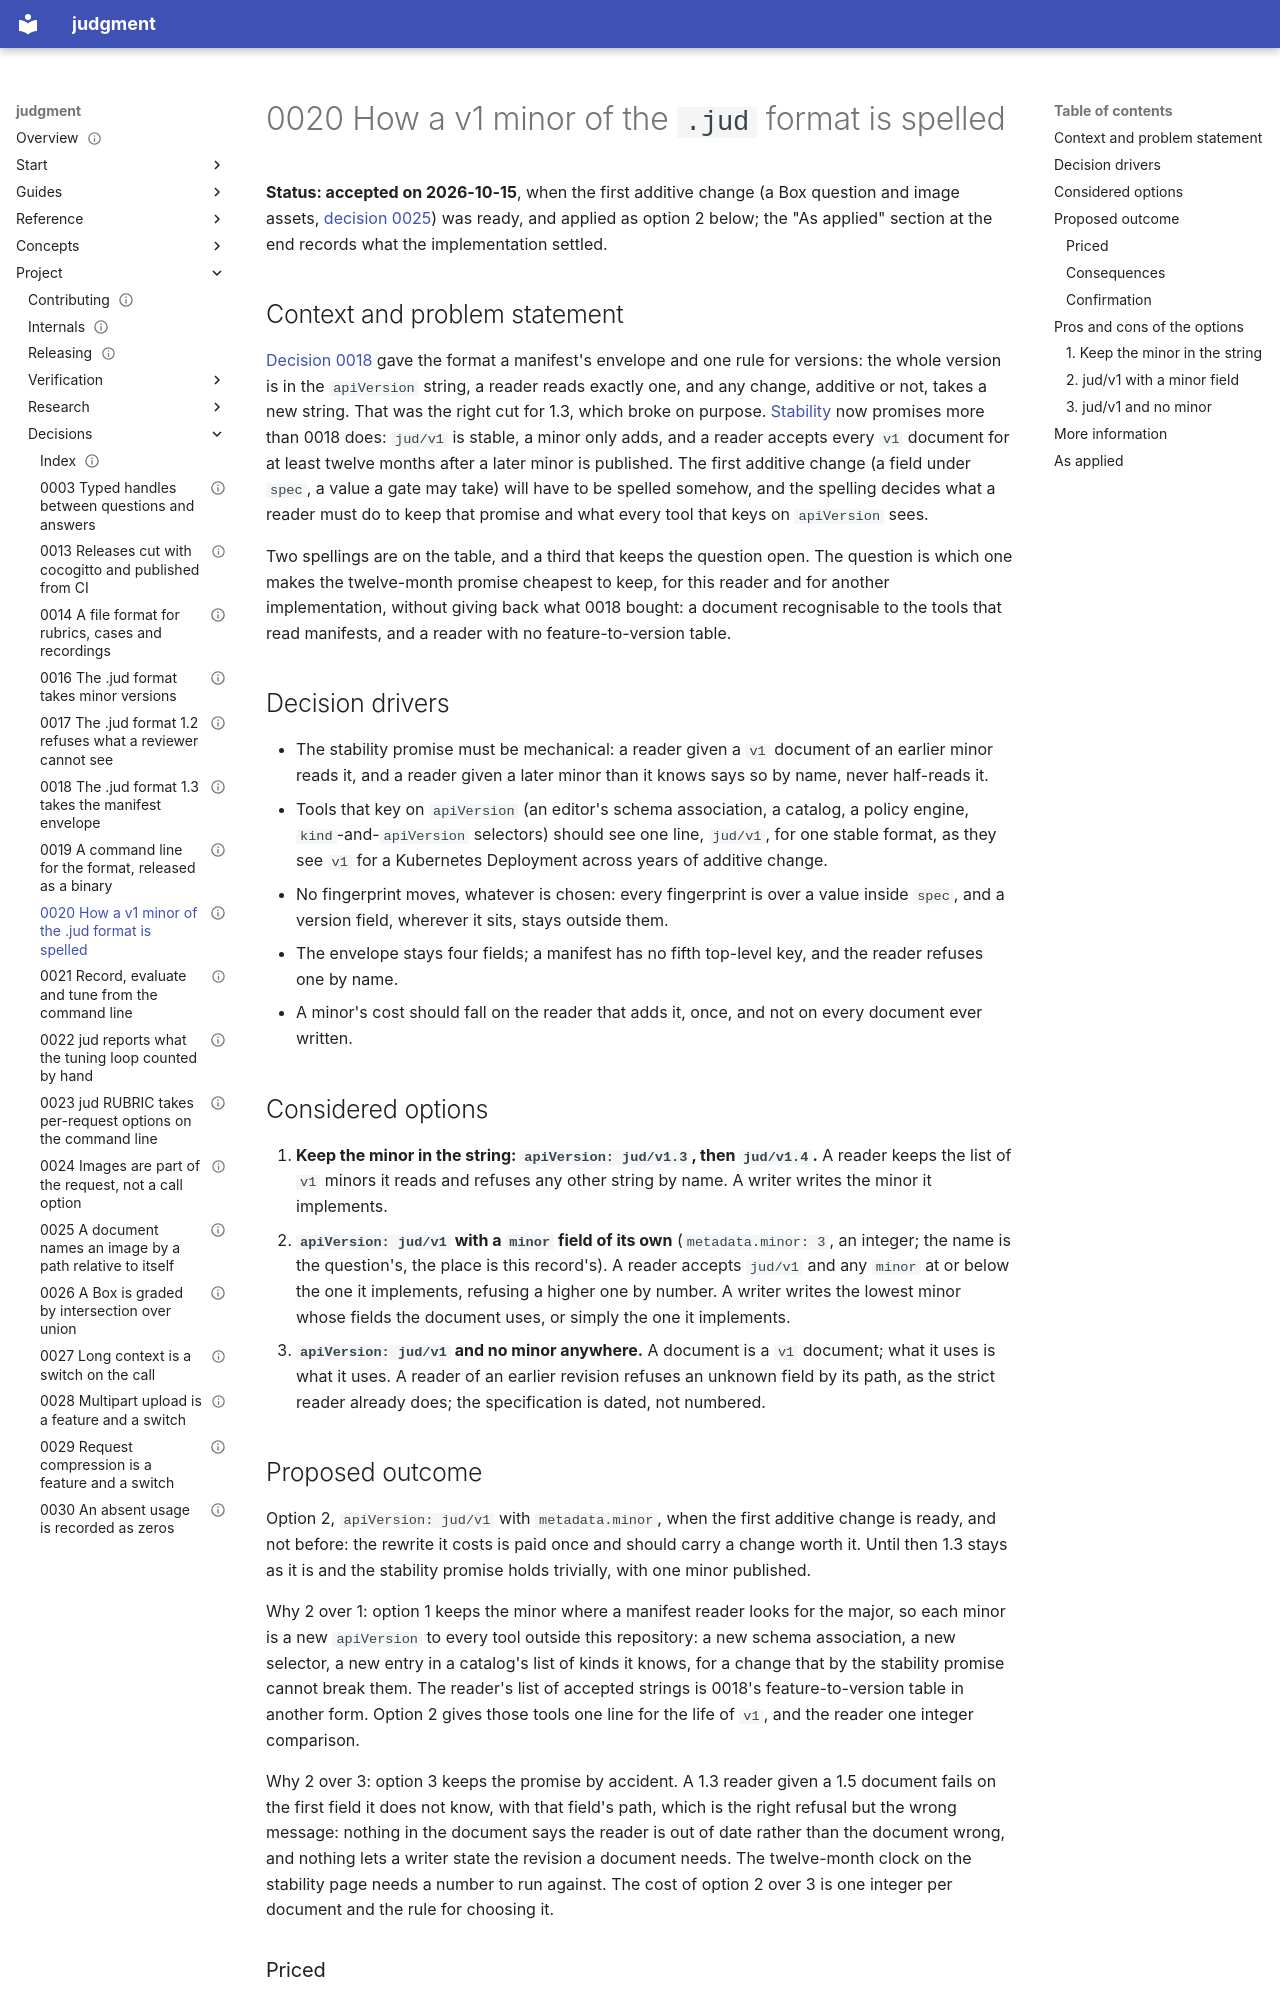

repository: chussenot/judgment · page: project/decisions/0020-how-a-v1-minor-is-spelled/index.html · generator: mkdocs

---
title: 0020 How a v1 minor of the .jud format is spelled
description: Accepted on 2026-10-15 and applied in crate 0.14.0; whether a minor version of the jud/v1 format stays in the apiVersion string (jud/v1.3, jud/v1.4) or moves to a field of its own under apiVersion jud/v1, now that the stability page promises that a minor only adds and that a reader accepts every v1 document for at least twelve months; each option priced in files rewritten, reader logic and what tools that key on apiVersion see.
status: accepted
date: 2026-10-06
decision-makers: [platform engineering]
consulted: []
informed: []
last_reviewed: 2026-10-15
tags: [decisions, jud, format, versioning, apiVersion, stability]
---

# 0020 How a v1 minor of the `.jud` format is spelled

**Status: accepted on 2026-10-15**, when the first additive change (a Box question and image assets, [decision 0025](0025-a-document-names-an-image-by-path.md)) was ready, and applied as option 2 below; the "As applied" section at the end records what the implementation settled.

## Context and problem statement

[Decision 0018](0018-jud-1-3-takes-the-manifest-envelope.md) gave the format a manifest's envelope and one rule for versions: the whole version is in the `apiVersion` string, a reader reads exactly one, and any change, additive or not, takes a new string. That was the right cut for 1.3, which broke on purpose. [Stability](../../reference/stability.md) now promises more than 0018 does: `jud/v1` is stable, a minor only adds, and a reader accepts every `v1` document for at least twelve months after a later minor is published. The first additive change (a field under `spec`, a value a gate may take) will have to be spelled somehow, and the spelling decides what a reader must do to keep that promise and what every tool that keys on `apiVersion` sees.

Two spellings are on the table, and a third that keeps the question open. The question is which one makes the twelve-month promise cheapest to keep, for this reader and for another implementation, without giving back what 0018 bought: a document recognisable to the tools that read manifests, and a reader with no feature-to-version table.

## Decision drivers

- The stability promise must be mechanical: a reader given a `v1` document of an earlier minor reads it, and a reader given a later minor than it knows says so by name, never half-reads it.
- Tools that key on `apiVersion` (an editor's schema association, a catalog, a policy engine, `kind`-and-`apiVersion` selectors) should see one line, `jud/v1`, for one stable format, as they see `v1` for a Kubernetes Deployment across years of additive change.
- No fingerprint moves, whatever is chosen: every fingerprint is over a value inside `spec`, and a version field, wherever it sits, stays outside them.
- The envelope stays four fields; a manifest has no fifth top-level key, and the reader refuses one by name.
- A minor's cost should fall on the reader that adds it, once, and not on every document ever written.

## Considered options

1. **Keep the minor in the string: `apiVersion: jud/v1.3`, then `jud/v1.4`.** A reader keeps the list of `v1` minors it reads and refuses any other string by name. A writer writes the minor it implements.
2. **`apiVersion: jud/v1` with a `minor` field of its own** (`metadata.minor: 3`, an integer; the name is the question's, the place is this record's). A reader accepts `jud/v1` and any `minor` at or below the one it implements, refusing a higher one by number. A writer writes the lowest minor whose fields the document uses, or simply the one it implements.
3. **`apiVersion: jud/v1` and no minor anywhere.** A document is a `v1` document; what it uses is what it uses. A reader of an earlier revision refuses an unknown field by its path, as the strict reader already does; the specification is dated, not numbered.
